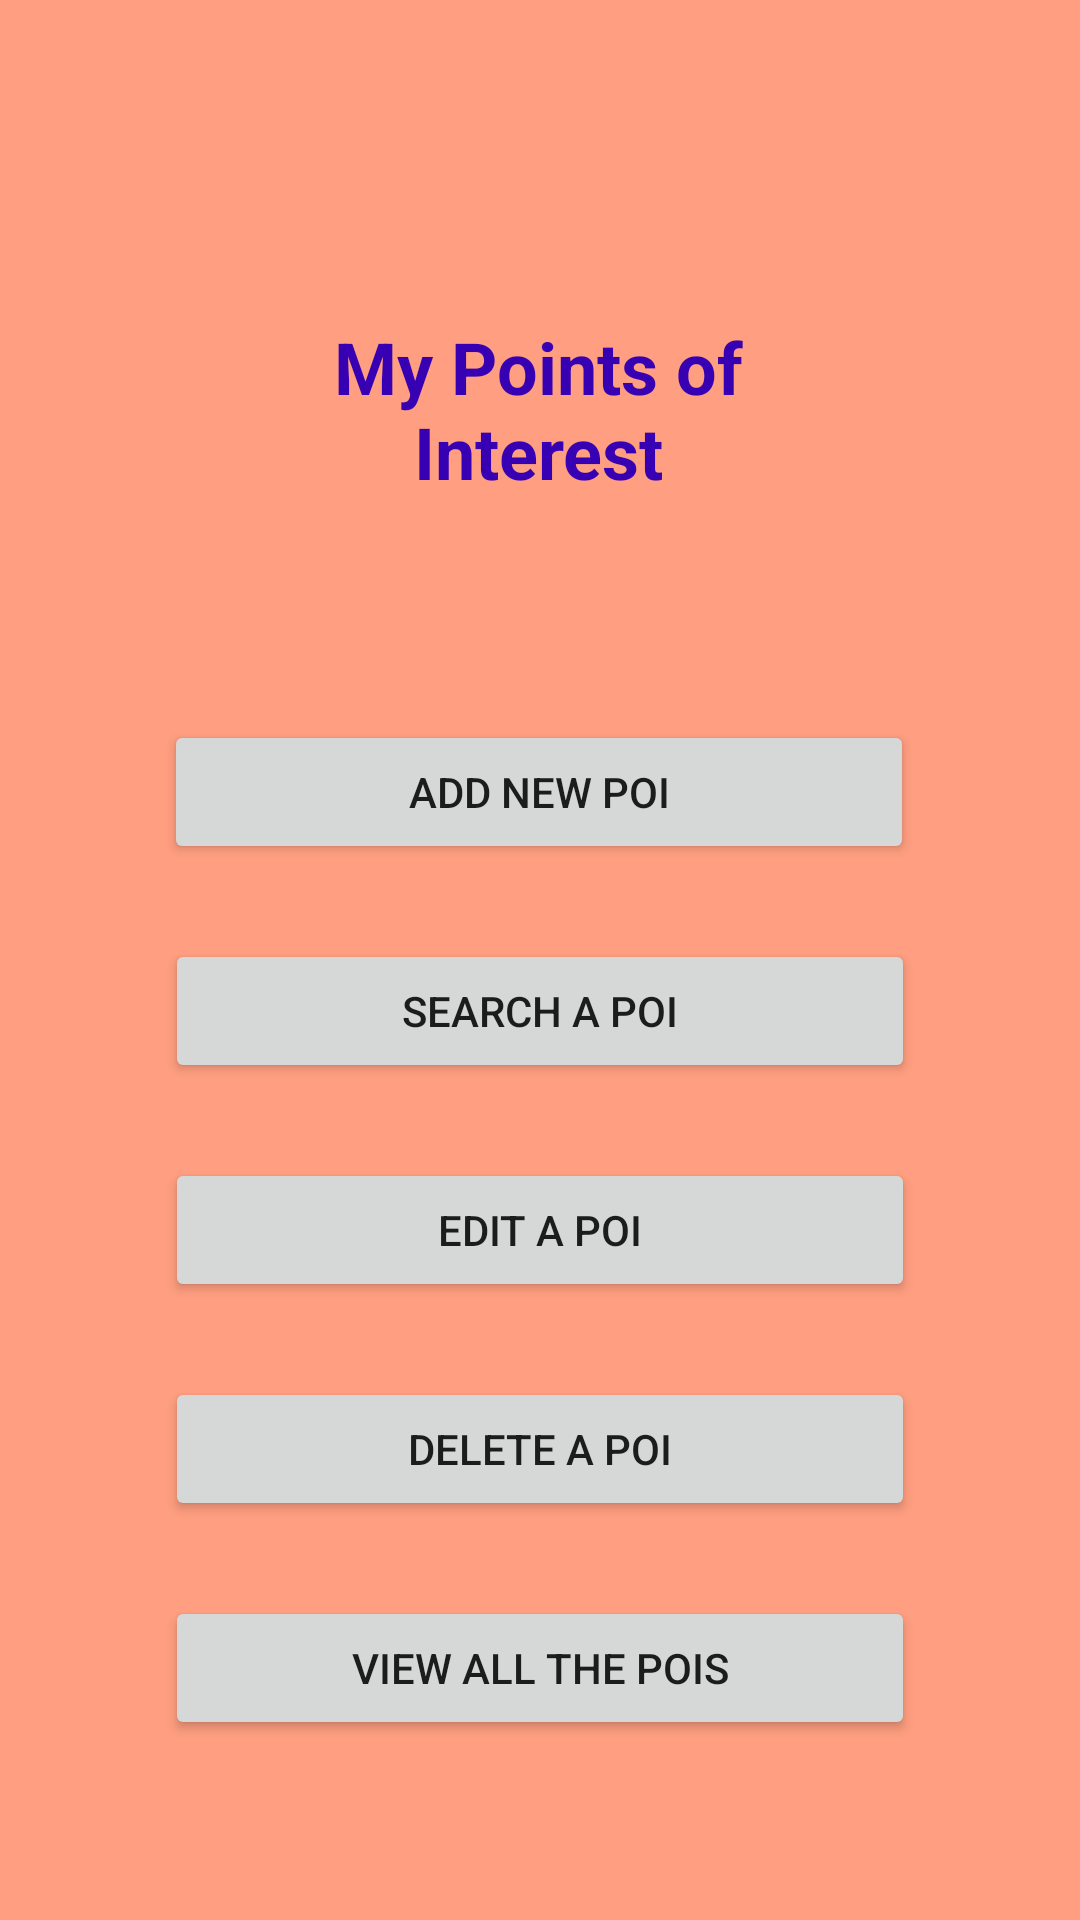

Android layout source for this screen:
<!-- AndroidManifest.xml: application theme Theme.MyPOIs -->
<!-- res/layout/activity_main.xml -->
<?xml version="1.0" encoding="utf-8"?>
<androidx.constraintlayout.widget.ConstraintLayout xmlns:android="http://schemas.android.com/apk/res/android"
    xmlns:app="http://schemas.android.com/apk/res-auto"
    xmlns:tools="http://schemas.android.com/tools"
    android:layout_width="match_parent"
    android:layout_height="match_parent"
    android:background="#92FF5722"
    tools:context=".MainActivity">

    <Button
        android:id="@+id/button"
        android:layout_width="wrap_content"
        android:layout_height="wrap_content"
        android:layout_marginBottom="25dp"
        android:width="250dp"
        android:text="Add new POI"
        app:layout_constraintBottom_toTopOf="@+id/button3"
        app:layout_constraintEnd_toEndOf="parent"
        app:layout_constraintHorizontal_bias="0.496"
        app:layout_constraintStart_toStartOf="parent" />

    <Button
        android:id="@+id/button3"
        android:layout_width="wrap_content"
        android:layout_height="wrap_content"
        android:layout_marginBottom="25dp"
        android:width="250dp"
        android:text="Search a POI"
        app:layout_constraintBottom_toTopOf="@+id/button2"
        app:layout_constraintEnd_toEndOf="parent"
        app:layout_constraintStart_toStartOf="parent" />

    <Button
        android:id="@+id/button4"
        android:layout_width="wrap_content"
        android:layout_height="wrap_content"
        android:layout_marginBottom="60dp"
        android:width="250dp"
        android:text="View all the POIs"
        app:layout_constraintBottom_toBottomOf="parent"
        app:layout_constraintEnd_toEndOf="parent"
        app:layout_constraintStart_toStartOf="parent" />

    <Button
        android:id="@+id/button5"
        android:layout_width="wrap_content"
        android:layout_height="wrap_content"
        android:layout_marginBottom="25dp"
        android:width="250dp"
        android:text="Delete a POI"
        app:layout_constraintBottom_toTopOf="@+id/button4"
        app:layout_constraintEnd_toEndOf="parent"
        app:layout_constraintStart_toStartOf="parent" />

    <Button
        android:id="@+id/button2"
        android:layout_width="wrap_content"
        android:layout_height="wrap_content"
        android:layout_marginBottom="25dp"
        android:width="250dp"
        android:text="Edit a POI"
        app:layout_constraintBottom_toTopOf="@+id/button5"
        app:layout_constraintEnd_toEndOf="parent"
        app:layout_constraintStart_toStartOf="parent" />

    <TextView
        android:id="@+id/textView"
        android:layout_width="162dp"
        android:layout_height="62dp"
        android:layout_marginBottom="72dp"
        android:text="My Points of Interest"
        android:textAlignment="center"
        android:textColor="@color/purple_700"
        android:textSize="24sp"
        android:textStyle="bold"
        app:layout_constraintBottom_toTopOf="@+id/button"
        app:layout_constraintEnd_toEndOf="parent"
        app:layout_constraintHorizontal_bias="0.497"
        app:layout_constraintStart_toStartOf="parent" />

    <ImageView
        android:id="@+id/imageView"
        android:layout_width="110dp"
        android:layout_height="139dp"
        android:layout_marginTop="44dp"
        app:layout_constraintBottom_toTopOf="@+id/textView"
        app:layout_constraintEnd_toEndOf="parent"
        app:layout_constraintHorizontal_bias="0.498"
        app:layout_constraintStart_toStartOf="parent"
        app:layout_constraintTop_toTopOf="parent"
        app:srcCompat="@drawable/pois" />
</androidx.constraintlayout.widget.ConstraintLayout>
<!-- resources referenced by this layout -->
<resources>
  <style name="Theme.MyPOIs" parent="Theme.MaterialComponents.DayNight.DarkActionBar">
          
          <item name="colorPrimary">@color/purple_500</item>
          <item name="colorPrimaryVariant">@color/purple_700</item>
          <item name="colorOnPrimary">@color/white</item>
          
          <item name="colorSecondary">@color/teal_200</item>
          <item name="colorSecondaryVariant">@color/teal_700</item>
          <item name="colorOnSecondary">@color/black</item>
          
          <item name="android:statusBarColor">?attr/colorPrimaryVariant</item>
          
      </style>
  <!-- not gathered from this repository: default colours our renderer supplied (Android Studio template values) -->
  <color name="purple_500">#FF6200EE</color>
  <color name="purple_700">#FF3700B3</color>
  <color name="teal_200">#FF03DAC5</color>
  <color name="teal_700">#FF018786</color>
  <color name="black">#FF000000</color>
  <color name="white">#FFFFFFFF</color>
</resources>
